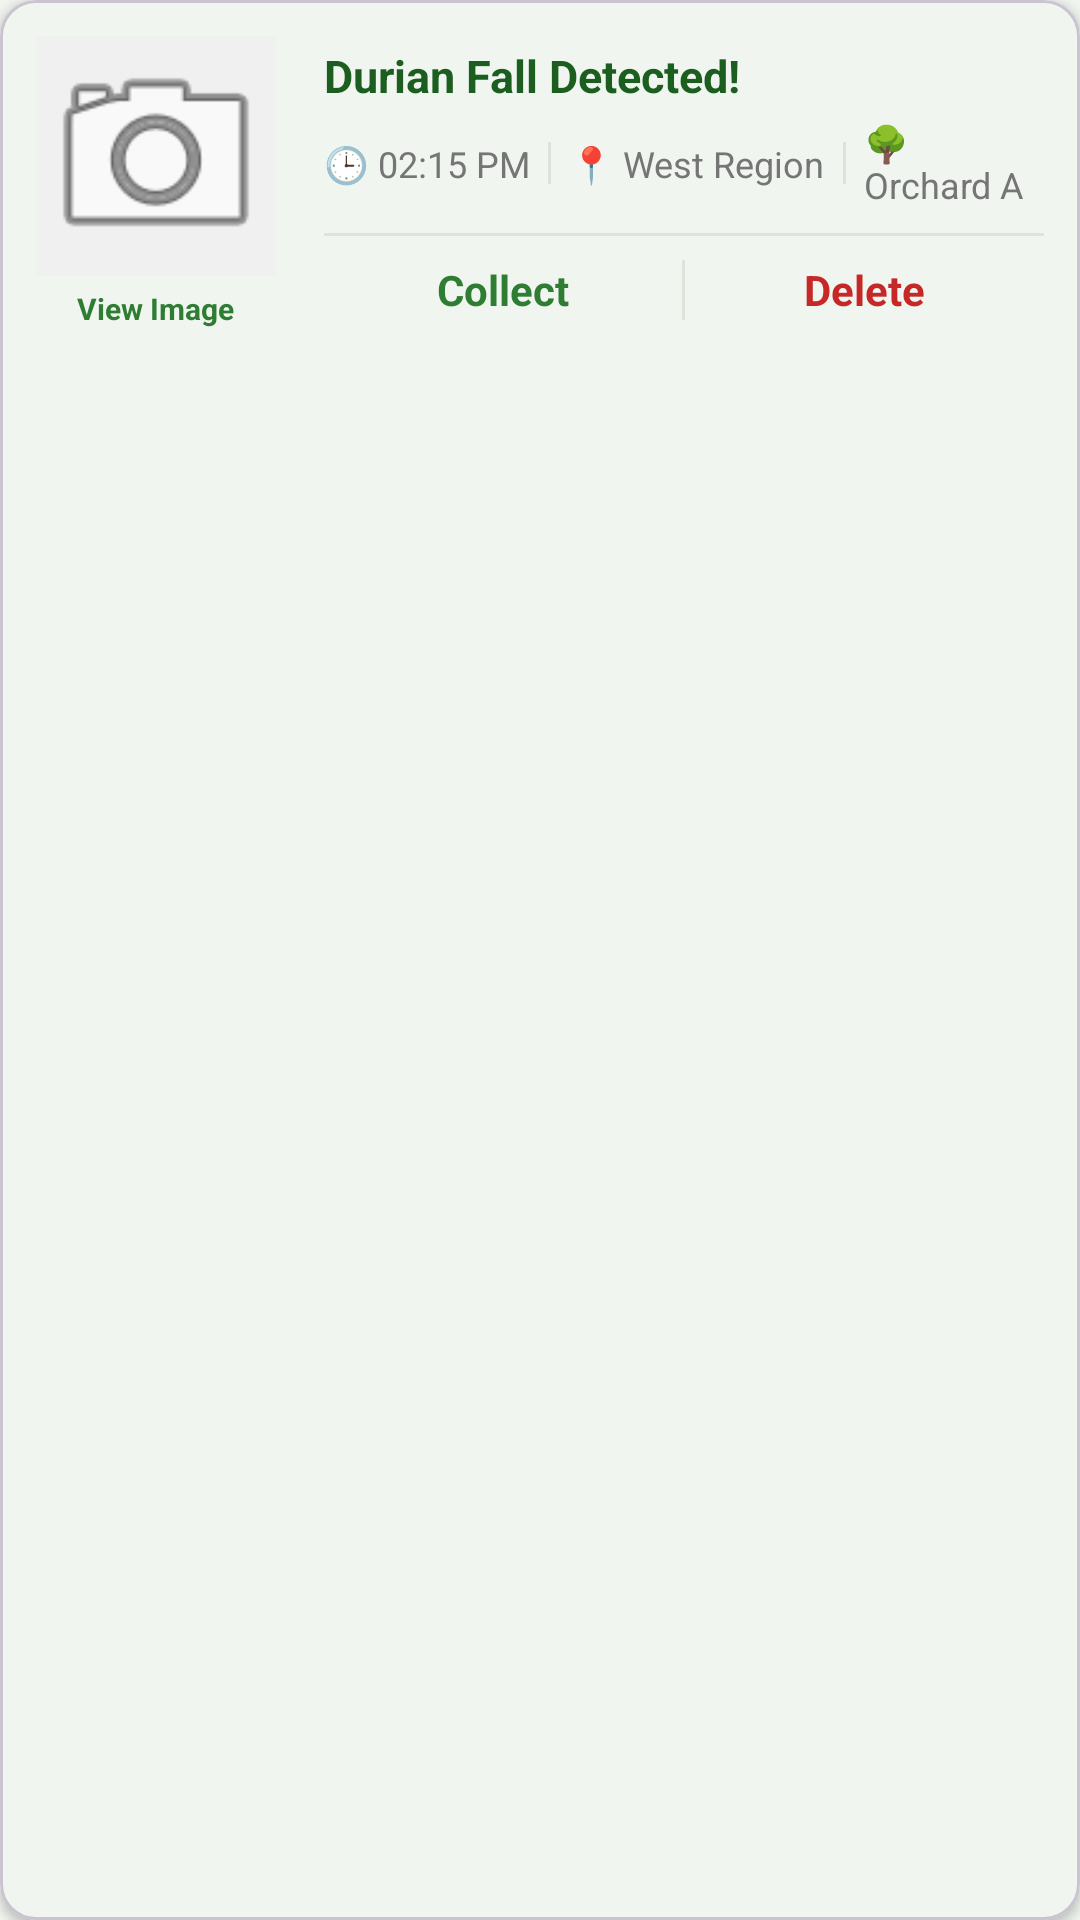

Here is an Android app screen rendered from its layout file. Give the layout XML and the strings, colors and styles it references.
<!-- AndroidManifest.xml: application theme Theme.DuriTor -->
<!-- res/layout/history_item.xml -->
<?xml version="1.0" encoding="utf-8"?>
<com.google.android.material.card.MaterialCardView xmlns:android="http://schemas.android.com/apk/res/android"
    xmlns:app="http://schemas.android.com/apk/res-auto"
    android:layout_width="match_parent"
    android:layout_height="wrap_content"
    android:layout_marginBottom="12dp"
    app:cardCornerRadius="12dp"
    app:cardElevation="2dp"
    app:cardBackgroundColor="#FFFFFF">

    <LinearLayout
        android:layout_width="match_parent"
        android:layout_height="wrap_content"
        android:orientation="horizontal"
        android:padding="12dp"
        android:gravity="center_vertical">

        
        <LinearLayout
            android:layout_width="80dp"
            android:layout_height="wrap_content"
            android:orientation="vertical"
            android:gravity="center_horizontal">

            <ImageView
                android:id="@+id/historyImage"
                android:layout_width="match_parent"
                android:layout_height="80dp"
                android:background="#F0F0F0"
                android:clickable="true"
                android:contentDescription="@string/view_image"
                android:focusable="true"
                android:foreground="?attr/selectableItemBackground"
                android:scaleType="centerCrop"
                android:src="@android:drawable/ic_menu_camera"
                app:cardCornerRadius="8dp" />

            
            <TextView
                android:id="@+id/viewImageText"
                android:layout_width="wrap_content"
                android:layout_height="wrap_content"
                android:layout_marginTop="4dp"
                android:text="View Image"
                android:textColor="@color/primary"
                android:textSize="10sp"
                android:textStyle="bold"
                android:clickable="true"
                android:focusable="true"
                android:foreground="?attr/selectableItemBackground" />
        </LinearLayout>

        
        <LinearLayout
            android:layout_width="0dp"
            android:layout_height="wrap_content"
            android:layout_weight="1"
            android:layout_marginStart="16dp"
            android:orientation="vertical">

            
            <TextView
                android:id="@+id/historyAlert"
                android:layout_width="wrap_content"
                android:layout_height="wrap_content"
                android:text="Durian Fall Detected!"
                android:textColor="#1B5E20"
                android:textSize="15sp"
                android:textStyle="bold" />

            
            <LinearLayout
                android:layout_width="match_parent"
                android:layout_height="wrap_content"
                android:layout_marginTop="4dp"
                android:gravity="center_vertical"
                android:orientation="horizontal">

                <TextView
                    android:id="@+id/historyTime"
                    android:layout_width="wrap_content"
                    android:layout_height="wrap_content"
                    android:text="🕒 02:15 PM"
                    android:textColor="#757575"
                    android:textSize="12sp" />
                <View
                    android:layout_width="1dp"
                    android:layout_height="14dp"
                    android:background="#E0E0E0"
                    android:layout_marginHorizontal="6dp" />

                <TextView
                    android:id="@+id/historyRegion"
                    android:layout_width="wrap_content"
                    android:layout_height="wrap_content"
                    android:text="📍 West Region"
                    android:textColor="#757575"
                    android:textSize="12sp" />
                <View
                    android:layout_width="1dp"
                    android:layout_height="14dp"
                    android:background="#E0E0E0"
                    android:layout_marginHorizontal="6dp" />

                <TextView
                    android:id="@+id/historyOrchard"
                    android:layout_width="wrap_content"
                    android:layout_height="wrap_content"
                    android:text="🌳 Orchard A"
                    android:textColor="#757575"
                    android:textSize="12sp" />
            </LinearLayout>

            
            <View
                android:layout_width="match_parent"
                android:layout_height="1dp"
                android:layout_marginTop="8dp"
                android:background="@color/divider" />

            
            <LinearLayout
                android:layout_width="match_parent"
                android:layout_height="wrap_content"
                android:layout_marginTop="8dp"
                android:orientation="horizontal"
                android:gravity="center">

                <TextView
                    android:id="@+id/collectButton"
                    android:layout_width="0dp"
                    android:layout_height="wrap_content"
                    android:layout_weight="1"
                    android:text="Collect"
                    android:textColor="@color/primary"
                    android:textSize="14sp"
                    android:textStyle="bold"
                    android:gravity="center"
                    android:clickable="true"
                    android:focusable="true" />

                <View
                    android:layout_width="1dp"
                    android:layout_height="20dp"
                    android:background="@color/divider" />

                <TextView
                    android:id="@+id/deleteButton"
                    android:layout_width="0dp"
                    android:layout_height="wrap_content"
                    android:layout_weight="1"
                    android:text="Delete"
                    android:textColor="@color/status_error"
                    android:textSize="14sp"
                    android:textStyle="bold"
                    android:gravity="center"
                    android:clickable="true"
                    android:focusable="true" />
            </LinearLayout>
        </LinearLayout>
    </LinearLayout>
</com.google.android.material.card.MaterialCardView>
<!-- resources referenced by this layout -->
<resources>
  <color name="divider">#DDE5DA</color>
  <color name="primary">#2E7D32</color>
  <color name="status_error">#C62828</color>
  <string name="view_image">View image</string>
  <style name="Theme.DuriTor" parent="Base.Theme.DuriTor" />
  <style name="Base.Theme.DuriTor" parent="Theme.Material3.DayNight.NoActionBar">
          <item name="colorPrimary">@color/primary</item>
          <item name="colorPrimaryDark">@color/primary_dark</item>
          <item name="colorSecondary">@color/secondary</item>
          <item name="android:colorBackground">@color/background</item>
          <item name="colorSurface">@color/surface</item>
          <item name="android:statusBarColor">@color/primary_dark</item>
          <item name="android:navigationBarColor">@color/surface</item>
      </style>
  <color name="primary_dark">#1B5E20</color>
  <color name="secondary">#1565C0</color>
  <color name="background">#F1F5F0</color>
  <color name="surface">#FFFFFF</color>
</resources>
